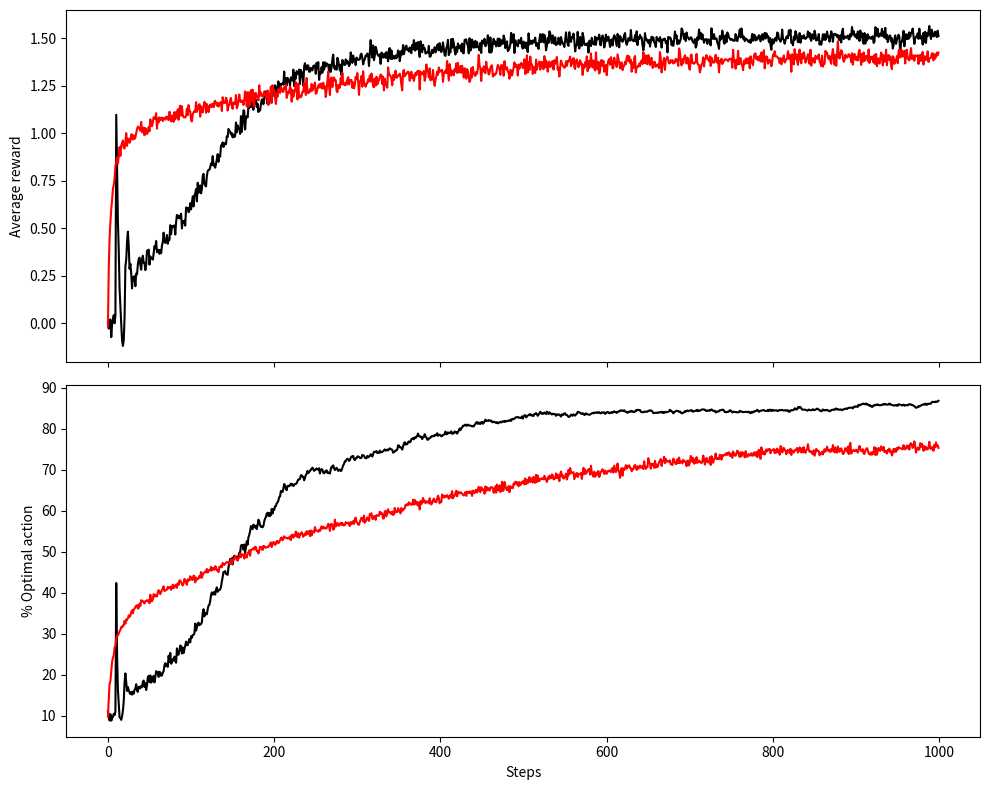

Here is the Python script that generated this plot:
import random
from dataclasses import dataclass

import numpy as np
import matplotlib.pyplot as plt


@dataclass
class Bandit:
    n: int
    qs: np.ndarray
    drift_std: float = 0  # how much each arm's value wobbles per step

    def pull(self, arm: int) -> float:
        value = np.random.normal(self.qs[arm], 1)
        self.qs += np.random.normal(0, self.drift_std, size=self.n)  # random walk, every step
        return value


@dataclass
class Agent:
    bandit: Bandit
    Qs: np.ndarray
    N: np.ndarray
    epsilon: float = 0 # greedy by default
    alpha: float | None = None # step-size

    def select_action(self):
        """return index of a greedy action or an exploratory action"""
        if random.random() < self.epsilon:
            return random.randint(0, self.bandit.n-1) # random action
        return self.Qs.argmax() # greedy action

    def update(self, arm: int, reward: float):
        self.N[arm] += 1
        # self.Qs[arm] += 1/self.N[arm] * (reward - self.Qs[arm])
        step_size = self.alpha if self.alpha is not None else 1/self.N[arm]
        self.Qs[arm] += step_size * (reward - self.Qs[arm])

    def step(self) -> tuple[int, float]:
        """Agent's whole action-reward cycle"""
        action = self.select_action()
        reward = self.bandit.pull(action)
        self.update(action, reward)
        return action, reward


def run(
    n_steps: int,
    n: int, drift_std: float = 0,
    epsilon: float = 0, alpha: float = None, optimistic: bool = False
):
    qs = np.random.normal(0, 1, size=n)
    Qs = np.zeros(n) + 5 if optimistic else np.zeros(n)
    N = np.zeros(n)
    rewards = np.zeros(n_steps)
    optimal_actions = np.zeros(n_steps)

    bandit = Bandit(n, qs, drift_std)
    agent = Agent(bandit, Qs, N, epsilon, alpha)

    for s in range(n_steps):
        step = agent.step()
        rewards[s] = step[1] # step[1] is the reward
        if step[0] == qs.argmax(): # step[0] is the action taken
            optimal_actions[s] += 1
    return rewards, optimal_actions


def experiment(
    n_runs=2000, n_steps=1000,
    n: int = 10, drift_std: float = 0,
    epsilon: float = 0, alpha: float = None, optimistic: bool = False
):
    all_rewards = np.zeros((n_runs, n_steps))
    optimal_actions = np.zeros((n_runs, n_steps))
    
    for r in range(n_runs):
        all_rewards[r], optimal_actions[r] = run(
            n_steps, n, drift_std, 
            epsilon, alpha, optimistic
        )
    
    avg_rewards = all_rewards.mean(axis=0)  # average across runs, per timestep
    return avg_rewards, optimal_actions.mean(axis=0) * 100


curve_1 = experiment(n=10, epsilon=0, alpha=0.1, optimistic=True)
curve_2 = experiment(n=10, epsilon=0.1, alpha=0.1)

fig, (ax1, ax2) = plt.subplots(2, 1, sharex=True, figsize=(10, 8))

ax1.plot(curve_1[0], color="black")
ax1.plot(curve_2[0], color="red")
ax1.set_ylabel("Average reward")

ax2.plot(curve_1[1], color="black")
ax2.plot(curve_2[1], color="red")
ax2.set_ylabel("% Optimal action")
ax2.set_xlabel("Steps")

plt.tight_layout()
plt.show()
